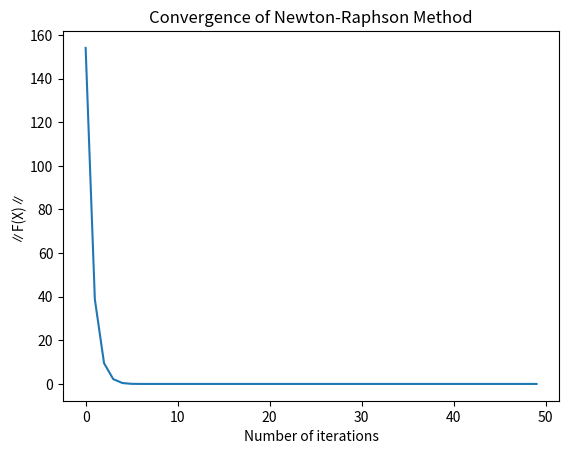

Here is the Python script that generated this plot:
import numpy as np
import matplotlib.pyplot as plt

def Newton_Raphson(F, J, M, X0, plot=False):
    """
    F : Multivariate function
    J : Jacobian as a function
    M : number of iterations
    X0 : Initial value of X

    returns Roots of F estimated using Newton-Raphson method
    """
    X = X0

    if plot:
        iterations = []
        modulus = []

    for i in range(M):
        X = X - np.linalg.inv(J(X)) @ F(X).T

        if plot:
            iterations.append(i)
            modulus.append(np.linalg.norm(F(X)))

    if plot:
        plt.plot(iterations, modulus)
        plt.xlabel('Number of iterations')
        plt.ylabel('∥F(X)∥')
        plt.title('Convergence of Newton-Raphson Method')
        plt.show()

    return X

if __name__ == '__main__':

    f1 = lambda X: 3*X[0] - np.cos(X[1]*X[2]) - (3/2)
    f2 = lambda X: 4*(X[0]**2) - 625*(X[1]**2) + 2*X[2] - 1
    f3 = lambda X: 20*X[2] + np.exp(-X[0]*X[1]) + 9

    # Multivariate function
    F = lambda X: np.array([f1(X), f2(X), f3(X)])

    # Jacobian of F
    J = lambda X: np.array([
        [3,                         X[2]*np.sin(X[1]*X[2]),     X[1]*np.sin(X[1]*X[2])  ],

        [8*X[0],                   -1250*X[1],                 2                       ],

        [-X[1]*np.exp(-X[0]*X[1]), -X[0]*np.exp(-X[0]*X[1]),    20                      ]
    ])

    X = Newton_Raphson(F, J, 50, np.array([1,1,1]), plot=True)
    print("X =", X)

    print("F(X) =", F(X))